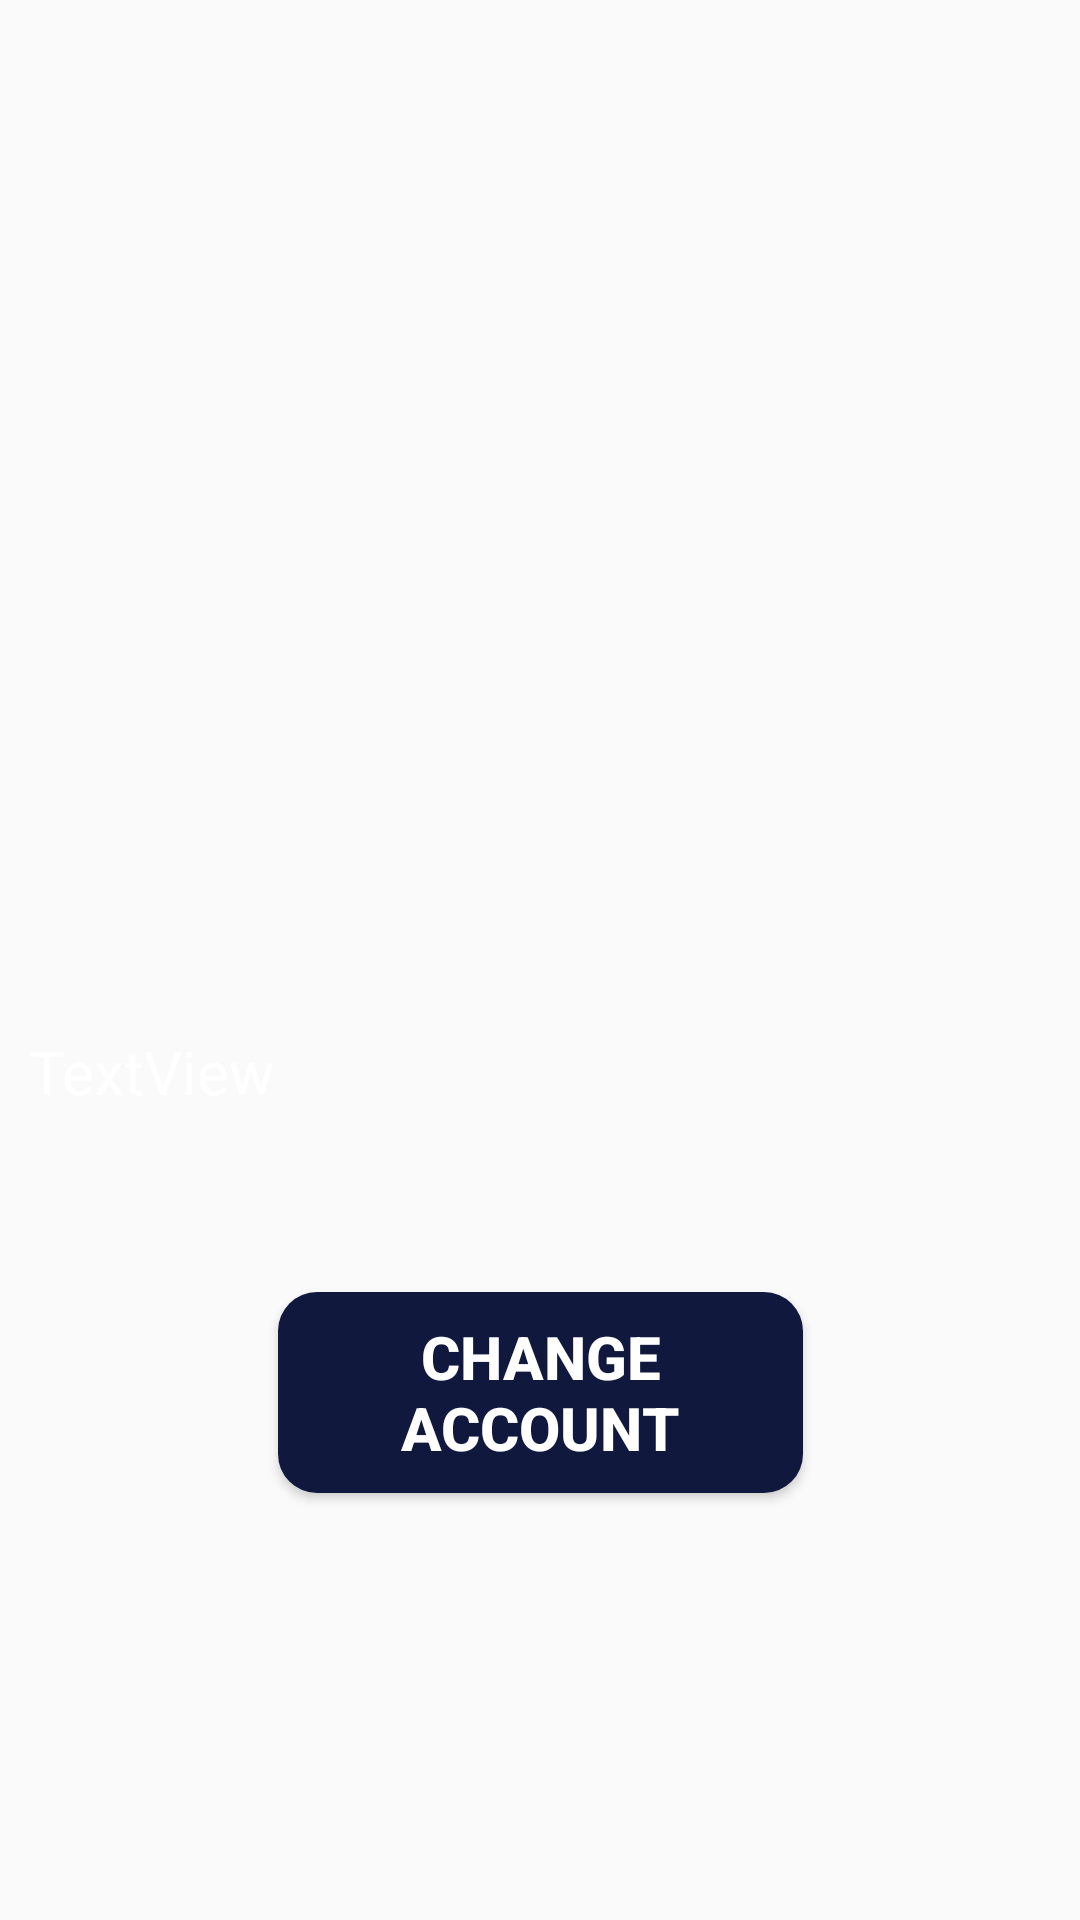

Produce the Android XML layout that renders to this screen, including the resource entries it uses.
<!-- AndroidManifest.xml: application theme Theme.Traffic_Predictor -->
<!-- res/layout/fragment_profile.xml -->
<?xml version="1.0" encoding="utf-8"?>
<androidx.constraintlayout.widget.ConstraintLayout
    xmlns:android="http://schemas.android.com/apk/res/android"
    xmlns:app="http://schemas.android.com/apk/res-auto"
    xmlns:tools="http://schemas.android.com/tools"
    android:layout_width="match_parent"
    android:layout_height="match_parent"
    tools:context=".ProfileFragment">

    <ImageView
        android:id="@+id/imageView"
        android:layout_width="199dp"
        android:layout_height="201dp"
        android:src="@drawable/baseline_person_24"
        app:layout_constraintBottom_toBottomOf="parent"
        app:layout_constraintEnd_toEndOf="parent"
        app:layout_constraintStart_toStartOf="parent"
        app:layout_constraintTop_toTopOf="parent"
        app:layout_constraintVertical_bias="0.292" />

    <TextView
        android:id="@+id/textView2"
        android:layout_width="341dp"
        android:layout_height="47dp"
        android:text="TextView"
        android:textColor="#FFFFFF"
        android:textColorHint="#FFFFFF"
        android:textSize="20sp"
        app:layout_constraintBottom_toBottomOf="parent"
        app:layout_constraintEnd_toEndOf="parent"
        app:layout_constraintStart_toStartOf="parent"
        app:layout_constraintTop_toBottomOf="@+id/imageView"
        app:layout_constraintVertical_bias="0.054" />

    <Button
        android:id="@+id/button4"
        android:layout_width="175dp"
        android:layout_height="67dp"
        android:background="@drawable/square_shape"
        android:text="Change Account"
        android:textColor="@color/white"
        android:textSize="20sp"
        android:textStyle="bold"
        app:layout_constraintBottom_toBottomOf="parent"
        app:layout_constraintEnd_toEndOf="parent"
        app:layout_constraintStart_toStartOf="parent"
        app:layout_constraintTop_toBottomOf="@+id/textView2"
        app:layout_constraintVertical_bias="0.219" />
</androidx.constraintlayout.widget.ConstraintLayout>
<!-- resources referenced by this layout -->
<resources>
  <color name="white">#FFFFFFFF</color>
  <!-- drawable square_shape (drawable) -->
  <?xml version="1.0" encoding="utf-8"?>
  <shape xmlns:android="http://schemas.android.com/apk/res/android" android:shape="rectangle">
      <solid android:color="@color/bnview"/>
      <corners android:radius="13dp"/>
  
  </shape>
  <style name="Theme.Traffic_Predictor" parent="Base.Theme.Traffic_Predictor" />
  <color name="bnview">#10183D</color>
  <style name="Base.Theme.Traffic_Predictor" parent="Theme.AppCompat.Light.NoActionBar">
          
          
      </style>
</resources>
